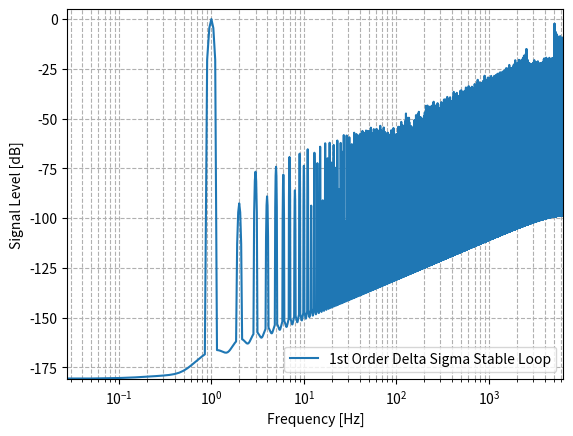

Here is the Python script that generated this plot:
import numpy as np
import matplotlib.pyplot as plt
import scipy

bandwidth = 100 # Hz
OSR = 128 # Oversampling Ratio
fs = bandwidth * OSR # Sampling Frequency
samples = 2_000
total_ticks = samples * OSR # Number of Total Samples

fin = 1 # Input Signal Frequency

# =====================================================
#    Function of SC 1st Order Delta-Sigma Modulator
# =====================================================
def sc_delta_sigma(v_in, v_ref, a, b, total_ticks=samples*OSR):
    int_out = 0

    quantizer_out = np.zeros(total_ticks)

    comparator = 0

    for n in range(total_ticks):
        if(comparator == 1):
            int_out = int_out + a*v_in[n] - b*v_ref
        else:
            int_out = int_out + a*v_in[n] + b*v_ref

        comparator = int((int_out >= 0))
        quantizer_out[n] = comparator

    return quantizer_out

# =====================================================
#                   Input Signal
# =====================================================
t= np.arange(total_ticks) / fs # Discrete Time Sampling Vector (N * 1/fs = N * Ts)
amp1 = 0.01 # 10mV Amplitude of Input Signal
v_in1 = amp1 * np.sin(2 * np.pi * fin * t)

amp2 = 0.2 # 200mV
v_in2 = amp2 * np.sin(2 * np.pi * fin * t)

# =====================================================
#               Modulator parameters
# =====================================================
# Stable loop
C1_1 = 1
C2_1 = 1
Cf_1 = 1
v_ref1 = 0.1
a1 = C1_1/Cf_1
b1 = C2_1/(2*Cf_1)

# Clipping 
C1_2 = 1
C2_2 = 1
Cf_2 = 1
v_ref2 = 0.1
amp = 0.2
a2 = C1_2/Cf_2
b2 = C2_2/(2*Cf_2)

# =====================================================
#             Modulators output bitstream
# =====================================================
mod1_out = sc_delta_sigma(v_in1, v_ref1, a1, b1, total_ticks)
mod2_out = sc_delta_sigma(v_in2, v_ref2, a2, b2, total_ticks)

# Offset Cancelcation [1 0 1 0 0] -> [1 -1 1 -1 -1]
mod1_ac = (mod1_out * 2) - 1 
mod2_ac = (mod2_out * 2) - 1

# =====================================================
# Windowing output bitstream to prevent spectral leakage
# =====================================================
mod1_ac = mod1_ac * scipy.signal.windows.blackman(total_ticks, False)
mod2_ac = mod2_ac * scipy.signal.windows.blackman(total_ticks, False)

# =====================================================
#                         FFT
# =====================================================
fft1 = scipy.fft.fft(mod1_ac)
fft2 = scipy.fft.fft(mod2_ac)

freq = scipy.fft.fftfreq(total_ticks, 1/fs)

# =====================================================
#               Transform to dB scale
# =====================================================
freq = freq[:total_ticks//2]

fft1 = np.abs(fft1)
fft2 = np.abs(fft2)

fft1 = fft1[:total_ticks//2]
fft2 = fft2[:total_ticks//2]

db_fft1 = 20 * np.log10(fft1/np.max(fft1))
db_fft2 = 20 * np.log10(fft2/np.max(fft2))


# =====================================================
#                   Plot Spectrum
# =====================================================

plt.semilogx(freq, db_fft1, label="1st Order Delta Sigma Stable Loop")
# plt.semilogx(freq, db_fft2, label="1st Order Delta Sigma Unstable Loop")

plt.xlim([0, fs/2])
plt.ylim([np.min(db_fft1),5])

plt.grid(True, which="both", ls="--")

plt.legend()

plt.xlabel("Frequency [Hz]")
plt.ylabel("Signal Level [dB]")

plt.show()
